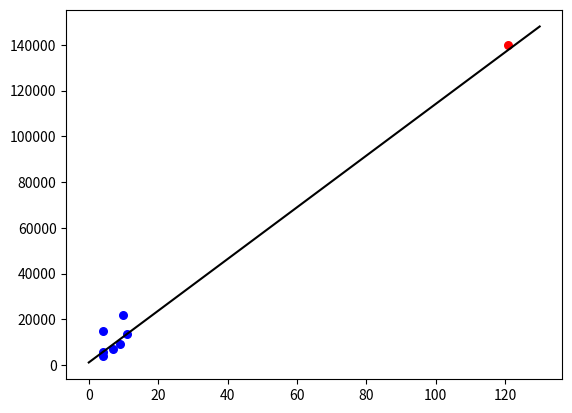

Reproduce this figure in Python.
import numpy as np
import matplotlib.pyplot as plt


# 构建一维线性模型方程
def one_model(X, Y):
    can_num = np.polyfit(X, Y, 1)  # 一次多项式拟合，相当于线性拟合
    return can_num


# 构建6次多项式拟合模型
def dd_model(dd):
    x = np.arange(1, len(dd) + 1, 1)
    y = np.array(dd)
    z1 = np.polyfit(x, y, 6)
    p1 = np.poly1d(z1)
    return x, p1


# 采用一组数据可视化查看效果
def view_data():
    """
    这里采用的是编号为6的微信公众号2014年9月11号的数据
    通过这一天的数据，将预测的阅读量及样本数据还有构建的一维线性模型可视化
    直观展示预测结果
    当天本微信公众号置顶的推文————点赞量121， 阅读量10万+
    """
    X = [9, 4, 4, 10, 7, 11, 4]
    Y = [9073, 5887, 15011, 21829, 6896, 13651, 4082]
    z1 = one_model(X, Y)
    n = z1[0] * 121 + z1[1]

    # 绘制出样本数据，蓝色代表样本数据，红色代表预测点
    plt.scatter(X, Y, s=30, c="blue")
    plt.scatter(121, n, s=30, c="red")

    # 绘制出预测的一维直线
    x = np.linspace(0, 130)
    y = z1[0] * x + z1[0]
    plt.plot(x, y, c="black")
    plt.show()


if __name__ == "__main__":
    view_data()
